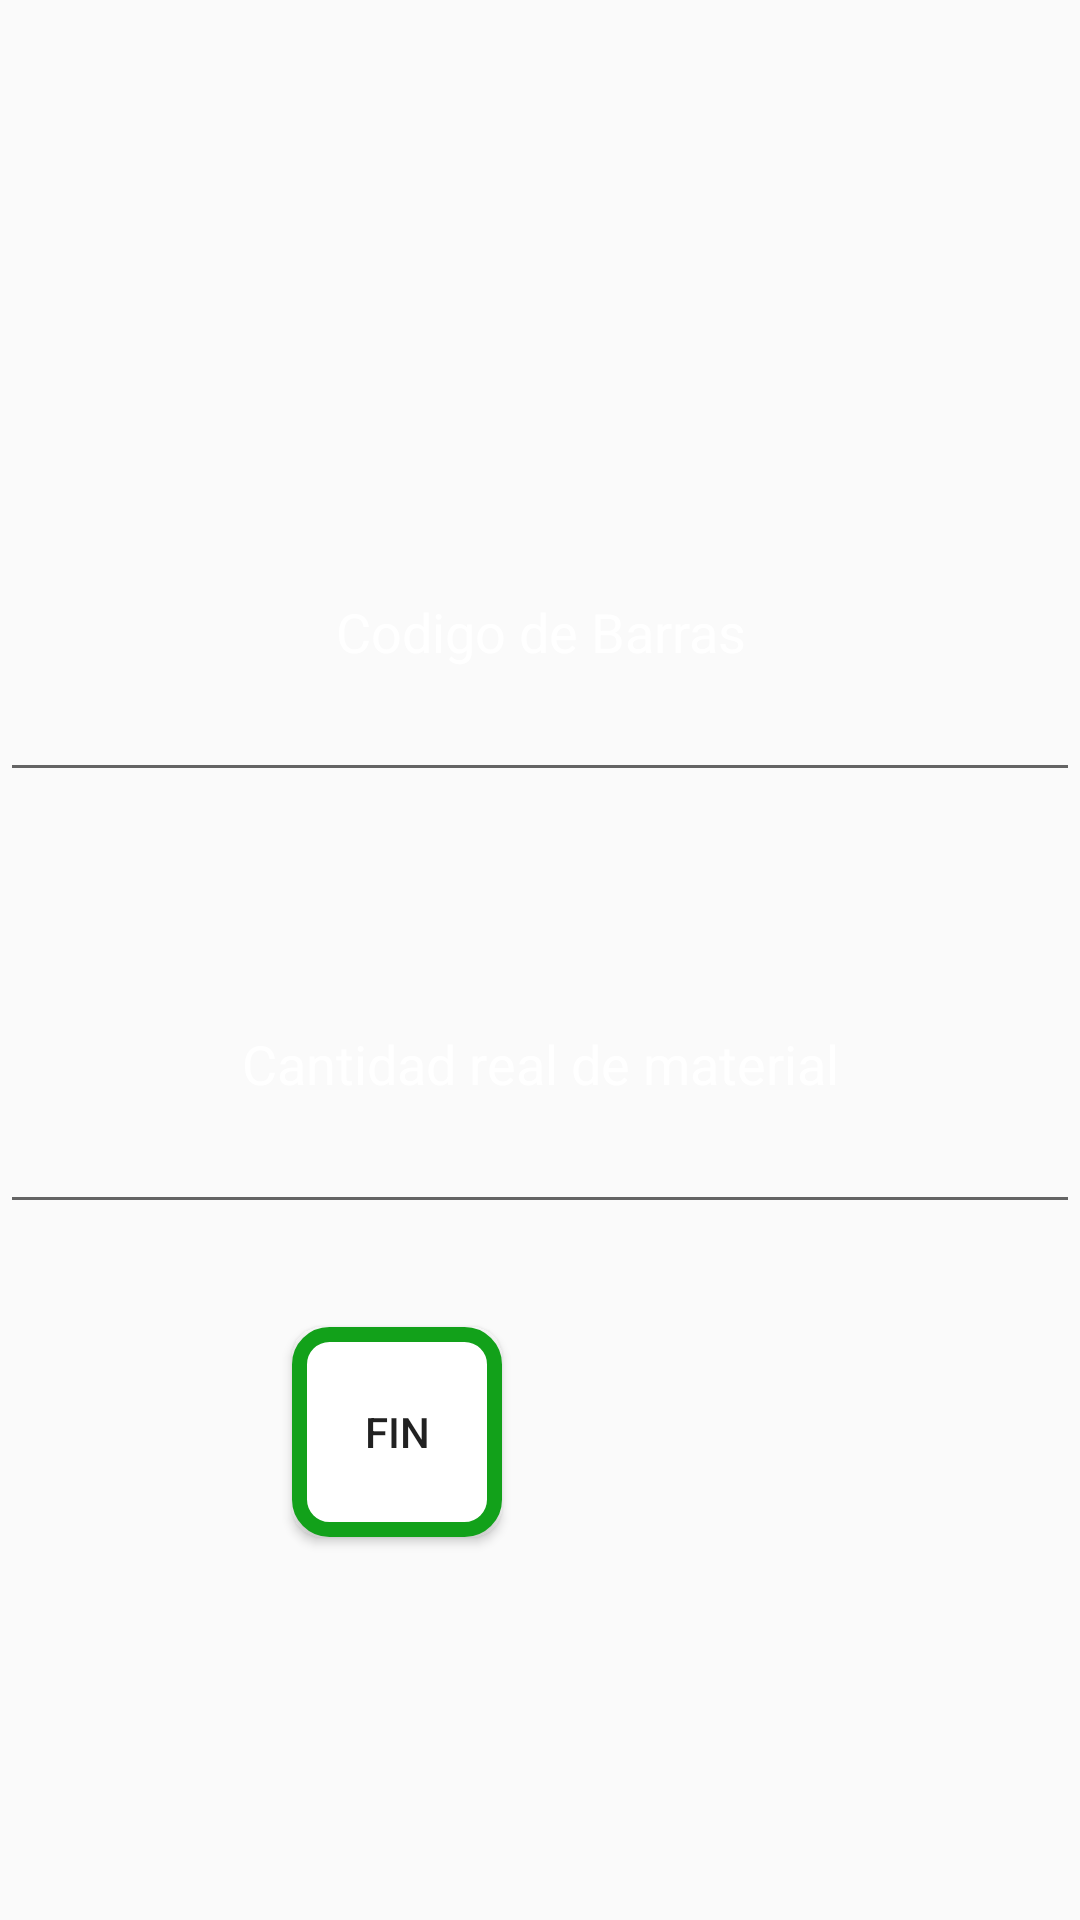

Here is an Android app screen rendered from its layout file. Give the layout XML and the strings, colors and styles it references.
<!-- AndroidManifest.xml: application theme AppTheme -->
<!-- res/layout/activity_inventario.xml -->
<?xml version="1.0" encoding="utf-8"?>
<LinearLayout xmlns:android="http://schemas.android.com/apk/res/android"
    xmlns:app="http://schemas.android.com/apk/res-auto"
    xmlns:tools="http://schemas.android.com/tools"
    android:layout_width="match_parent"
    android:layout_height="match_parent"
    android:layout_weight="10"
    android:background="@drawable/fondo_rojo"
    android:gravity="center"
    android:orientation="vertical"
    android:weightSum="10"
    tools:context="com.tofitsolutions.armasdurasargentinas.ValidarChapaActivity">

    <TextView
        android:id="@+id/textView_Informativo"
        android:layout_width="290dp"
        android:layout_height="wrap_content"
        android:layout_alignParentLeft="true"
        android:layout_alignParentStart="true"
        android:layout_alignParentTop="true"
        android:layout_marginLeft="14dp"
        android:layout_marginStart="14dp"
        android:layout_marginTop="18dp"
        android:layout_weight="1"
        android:textColor="@color/colorAccent"
        android:textSize="18sp"
        tools:ignore="HardcodedText" />

    <EditText
        android:id="@+id/editText_CodigoDeBarras"
        android:layout_width="match_parent"
        android:layout_height="wrap_content"
        android:layout_alignLeft="@+id/editText_Colada"
        android:layout_alignStart="@+id/editText_Colada"
        android:layout_below="@+id/textView_Exception"
        android:layout_marginTop="43dp"
        android:layout_weight="2"
        android:ems="10"
        android:gravity="center_vertical|center_horizontal|center"
        android:hint="Codigo de Barras"
        android:inputType="numberSigned"
        android:maxLength="24"
        android:text=""
        android:textColor="@color/colorAccent"
        android:textColorHighlight="@color/colorAccent"
        android:textColorHint="@color/colorAccent" />



    <EditText
        android:id="@+id/editText_KgReal"
        android:layout_width="match_parent"
        android:layout_height="wrap_content"
        android:layout_alignLeft="@+id/editText_Colada"
        android:layout_alignStart="@+id/editText_Colada"
        android:layout_below="@+id/editText_kgReal"
        android:layout_marginTop="34dp"
        android:layout_weight="2"
        android:ems="10"
        android:gravity="center"
        android:hint="Cantidad real de material"
        android:inputType="numberSigned"
        android:maxLength="4"
        android:text=""
        android:textColor="@color/colorAccent"
        android:textColorHint="@color/colorAccent"
        android:textSize="18sp" />

    <LinearLayout
        android:layout_width="match_parent"
        android:layout_height="wrap_content"
        android:layout_weight="2"
        android:gravity="center_vertical|center_horizontal|center"
        android:orientation="horizontal">

        <Button
            android:id="@+id/button_Finalizar"
            android:layout_width="70dp"
            android:layout_height="70dp"
            android:layout_alignBottom="@+id/button_ok"
            android:layout_alignLeft="@+id/editText_Colada"
            android:layout_alignStart="@+id/editText_Colada"
            android:layout_marginRight="25dp"
            android:background="@drawable/border_correcto"
            android:gravity="center"
            android:text="FIN"
            tools:ignore="HardcodedText" />

        <Button
            android:id="@+id/button_ok"
            android:layout_width="70dp"
            android:layout_height="70dp"
            android:layout_alignEnd="@+id/editText_Colada"
            android:layout_alignParentBottom="true"
            android:layout_alignRight="@+id/editText_Colada"
            android:background="@drawable/boton_ok_j"
            android:gravity="center" />
    </LinearLayout>

    <TextView
        android:id="@+id/textView_Contador"
        android:layout_width="match_parent"
        android:layout_height="wrap_content"
        android:layout_weight="1"
        android:gravity="center"
        android:textColor="@color/colorAccent"
        android:textSize="18sp" />

</LinearLayout>
<!-- resources referenced by this layout -->
<resources>
  <color name="colorAccent">#ffffff</color>
  <!-- drawable border_correcto (drawable) -->
  <?xml version="1.0" encoding="utf-8"?>
  <selector xmlns:android="http://schemas.android.com/apk/res/android">
      <item>
          <shape android:shape="rectangle">
              <solid android:color="#ffffff"/>
              <stroke
                  android:color="#12a11a"
                  android:width="5dp"
                  />
              <corners android:radius="10dp"/>
          </shape>
      </item>
  </selector>
  <style name="AppTheme" parent="Theme.AppCompat.Light.NoActionBar">
          
          <item name="colorPrimary">@color/colorPrimary</item>
          <item name="colorPrimaryDark">@color/colorPrimaryDark</item>
          <item name="colorAccent">@color/colorAccent</item>
      </style>
  <color name="colorPrimary">#8c8988</color>
  <color name="colorPrimaryDark">#e5342d</color>
</resources>
